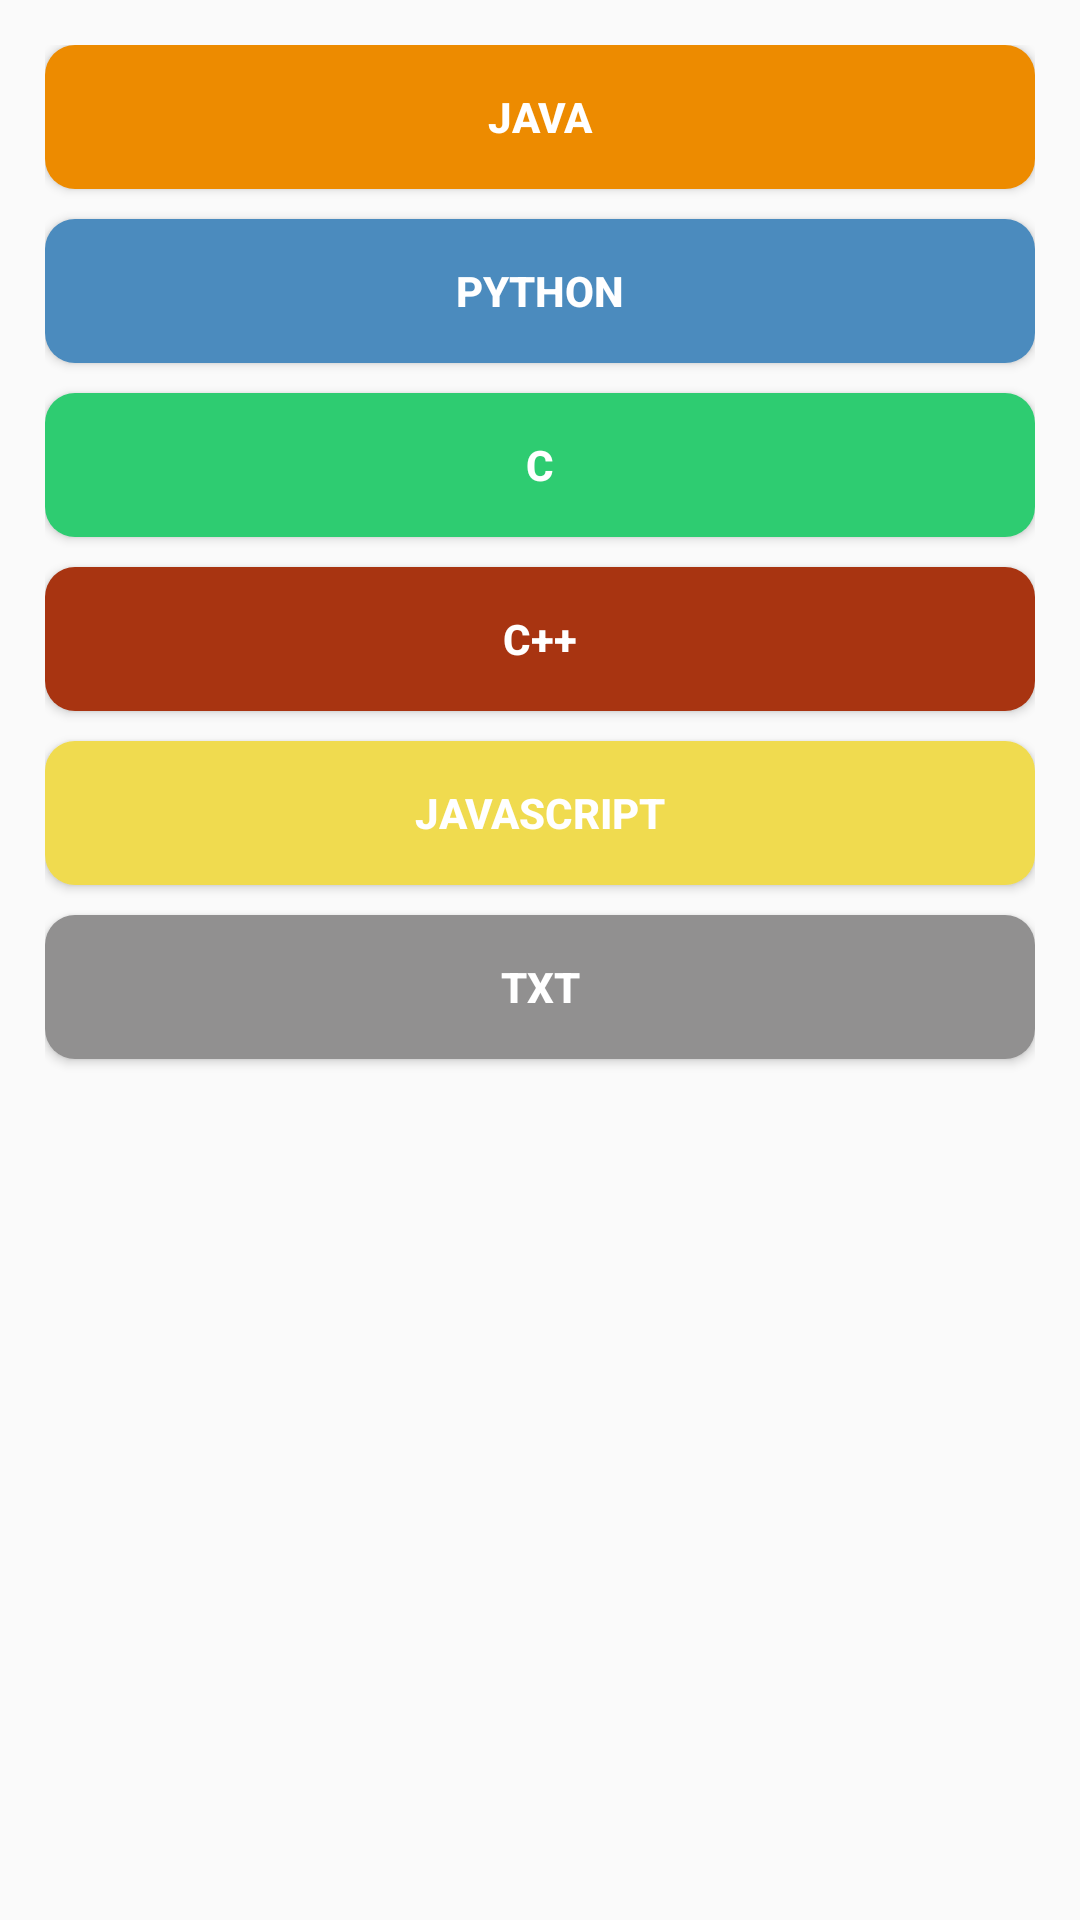

Android layout source for this screen:
<!-- AndroidManifest.xml: application theme AppTheme -->
<!-- res/layout/dialog_select_code.xml -->
<?xml version="1.0" encoding="utf-8"?>
<androidx.constraintlayout.widget.ConstraintLayout xmlns:android="http://schemas.android.com/apk/res/android"
    xmlns:app="http://schemas.android.com/apk/res-auto"
    xmlns:tools="http://schemas.android.com/tools"
    android:layout_width="match_parent"
    android:layout_height="wrap_content"
    android:padding="15dp">

    <Button
        android:id="@+id/java"
        android:layout_width="0dp"
        android:layout_height="wrap_content"
        android:background="@drawable/round_java"
        android:text="@string/java"
        android:textColor="@color/text_white"
        android:textStyle="bold"
        app:layout_constraintEnd_toEndOf="parent"
        app:layout_constraintStart_toStartOf="parent"
        app:layout_constraintTop_toTopOf="parent" />

    <Button
        android:id="@+id/python"
        android:layout_width="0dp"
        android:layout_height="wrap_content"
        android:layout_marginTop="10dp"
        android:background="@drawable/round_python"
        android:text="@string/python"
        android:textColor="@color/text_white"
        android:textStyle="bold"
        app:layout_constraintEnd_toEndOf="parent"
        app:layout_constraintStart_toStartOf="parent"
        app:layout_constraintTop_toBottomOf="@+id/java" />

    <Button
        android:id="@+id/c"
        android:layout_width="0dp"
        android:layout_height="wrap_content"
        android:layout_marginTop="10dp"
        android:background="@drawable/round_c"
        android:text="@string/c"
        android:textColor="@color/text_white"
        android:textStyle="bold"
        app:layout_constraintEnd_toEndOf="parent"
        app:layout_constraintStart_toStartOf="parent"
        app:layout_constraintTop_toBottomOf="@+id/python" />

    <Button
        android:id="@+id/cplus"
        android:layout_width="0dp"
        android:layout_height="wrap_content"
        android:layout_marginTop="10dp"
        android:background="@drawable/round_cplus"
        android:text="@string/cplus"
        android:textColor="@color/text_white"
        android:textStyle="bold"
        app:layout_constraintEnd_toEndOf="parent"
        app:layout_constraintStart_toStartOf="parent"
        app:layout_constraintTop_toBottomOf="@+id/c" />

    <Button
        android:id="@+id/javascript"
        android:layout_width="0dp"
        android:layout_height="wrap_content"
        android:layout_marginTop="10dp"
        android:background="@drawable/round_javascript"
        android:text="@string/javascript"
        android:textColor="@color/text_white"
        android:textStyle="bold"
        app:layout_constraintEnd_toEndOf="parent"
        app:layout_constraintStart_toStartOf="parent"
        app:layout_constraintTop_toBottomOf="@+id/cplus" />

    <Button
        android:id="@+id/txt"
        android:layout_width="0dp"
        android:layout_height="wrap_content"
        android:layout_marginTop="10dp"
        android:background="@drawable/round_txt"
        android:text="@string/txt"
        android:textColor="@color/text_white"
        android:textStyle="bold"
        app:layout_constraintEnd_toEndOf="parent"
        app:layout_constraintStart_toStartOf="parent"
        app:layout_constraintTop_toBottomOf="@+id/javascript" />

</androidx.constraintlayout.widget.ConstraintLayout>
<!-- resources referenced by this layout -->
<resources>
  <color name="text_white">#FFFFFF</color>
  <!-- drawable round_c (drawable) -->
  <?xml version="1.0" encoding="utf-8"?>
  <shape
      xmlns:android="http://schemas.android.com/apk/res/android"
      android:shape="rectangle">
      <solid
          android:color="#2ECC71"/>
      <corners
          android:radius="10dp"/>
  </shape>
  <!-- drawable round_cplus (drawable) -->
  <?xml version="1.0" encoding="utf-8"?>
  <shape
      xmlns:android="http://schemas.android.com/apk/res/android"
      android:shape="rectangle">
      <solid
          android:color="@color/cplus"/>
      <corners
          android:radius="10dp"/>
  </shape>
  <!-- drawable round_java (drawable) -->
  <?xml version="1.0" encoding="utf-8"?>
  <shape
  xmlns:android="http://schemas.android.com/apk/res/android"
  android:shape="rectangle">
  <solid
      android:color="#ED8B00"/>
  <corners
      android:radius="10dp"/>
  
  </shape>
  <!-- drawable round_javascript (drawable) -->
  <?xml version="1.0" encoding="utf-8"?>
  <shape
      xmlns:android="http://schemas.android.com/apk/res/android"
      android:shape="rectangle">
      <solid
          android:color="#F0DB4F"/>
      <corners
          android:radius="10dp"/>
  </shape>
  <!-- drawable round_python (drawable) -->
  <?xml version="1.0" encoding="utf-8"?>
  <shape
      xmlns:android="http://schemas.android.com/apk/res/android"
      android:shape="rectangle">
      <solid
          android:color="#4B8BBE"/>
      <corners
          android:radius="10dp"/>
  </shape>
  <!-- drawable round_txt (drawable) -->
  <?xml version="1.0" encoding="utf-8"?>
  <shape
      xmlns:android="http://schemas.android.com/apk/res/android"
      android:shape="rectangle">
      <solid
          android:color="@color/txt"/>
      <corners
          android:radius="10dp"/>
  </shape>
  <string name="c">C</string>
  <string name="cplus">C++</string>
  <string name="java">Java</string>
  <string name="javascript">JavaScript</string>
  <string name="python">Python</string>
  <string name="txt">TXT</string>
  <style name="AppTheme" parent="Theme.MaterialComponents">
          
          <item name="colorPrimary">@color/colorPrimary</item>
          <item name="colorPrimaryDark">@color/colorPrimaryDark</item>
          <item name="colorAccent">@color/colorAccent</item>
  
          <item name="android:windowActivityTransitions">true</item>
          <item name="android:windowContentTransitions">true</item>
  
          <item name="popupMenuStyle">@style/Widget.MaterialComponents.PopupMenu</item>
          <item name="android:contextPopupMenuStyle" tools:targetApi="n">@style/Widget.MaterialComponents.PopupMenu.ContextMenu</item>
          <item name="actionOverflowMenuStyle">@style/Widget.MaterialComponents.PopupMenu.Overflow</item>
      </style>
  <color name="cplus">#a83411</color>
  <color name="txt">#919090</color>
  <color name="colorPrimary">#0076a6</color>
  <color name="colorPrimaryDark">#ff0099cc</color>
  <color name="colorAccent">#03A9F4</color>
</resources>
